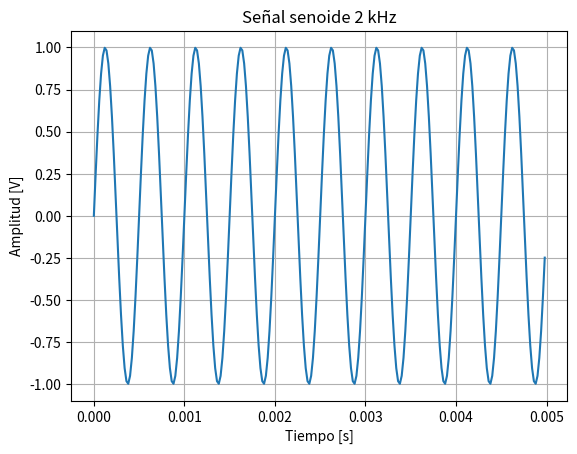
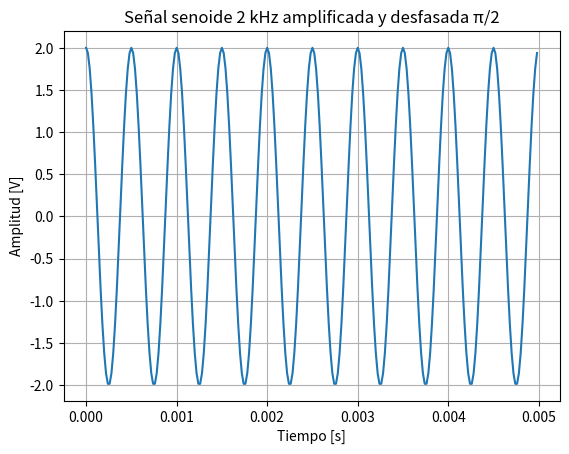
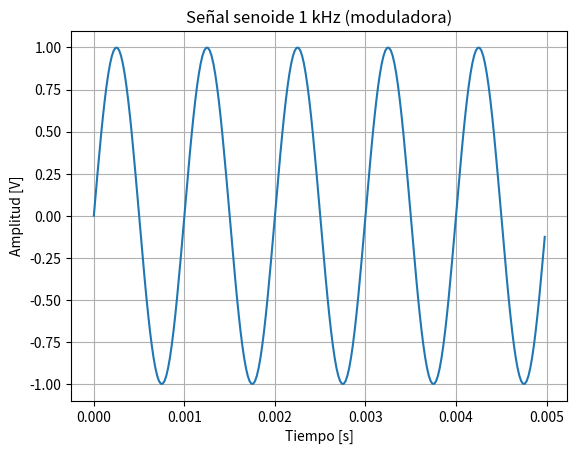
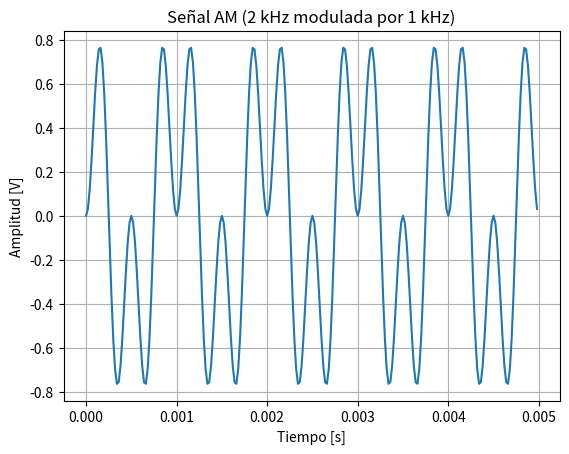
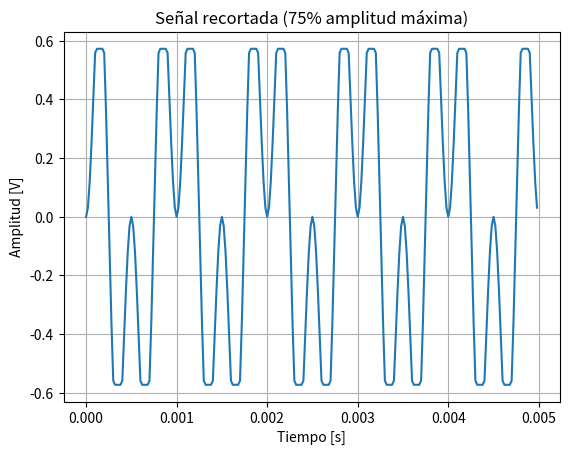
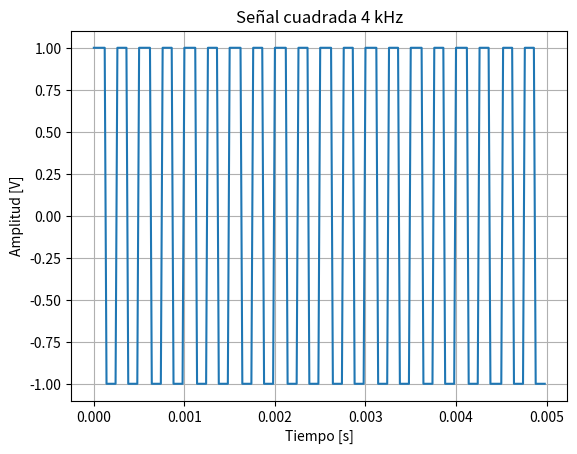
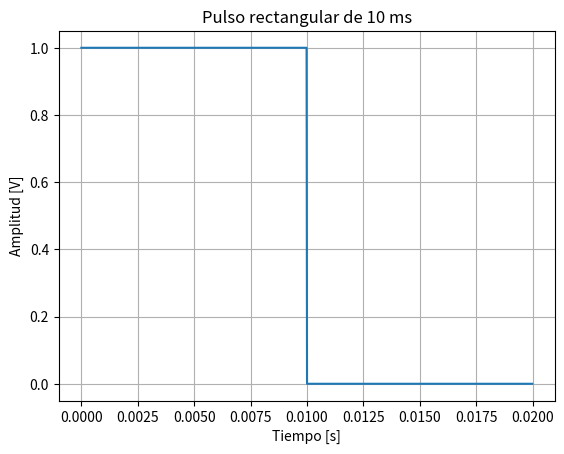
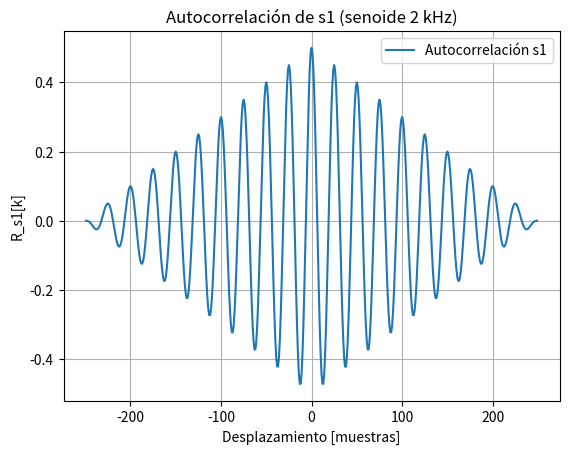
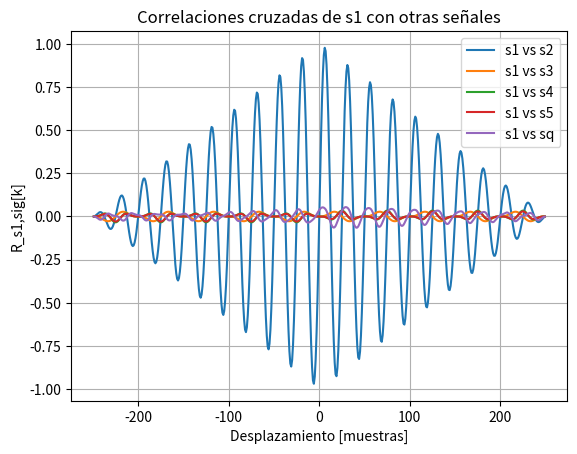
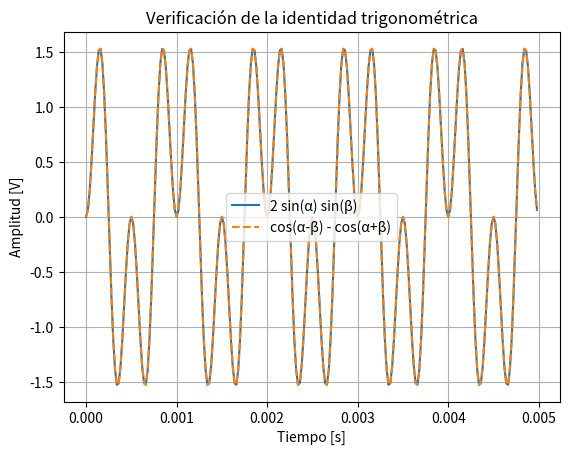

These charts were generated, in order, by the following Python code:
# -*- coding: utf-8 -*-
"""
Created on Wed Aug 13 18:36:22 2025
[redacted]
"""
from scipy import signal
import numpy as np
import matplotlib.pyplot as plt 

# --------------------
# Parámetros
# --------------------
N = 250             # número de muestras
f = 2000            # frecuencia de la señal (Hz)
fs = 50000          # frecuencia de muestreo (Hz)
fsquare = 4000      # frecuencia señal cuadrada

# Vector de tiempo
t = np.arange(N) / fs

# --------------------
# Señales
# --------------------
s1 = np.sin(2*np.pi*f*t)                # senoide 2 kHz
s2 = 2 * np.sin(2*np.pi*f*t + np.pi/2)  # misma senoide, x2 y desfase π/2
s3 = np.sin(2*np.pi*(f/2)*t)            # senoide 1 kHz (moduladora)
s4 = s1 * s3                             # AM
sq = signal.square(2 * np.pi * fsquare * t)  # señal cuadrada 4 kHz
A = np.max(np.abs(s4)) * 0.75
s5 = np.clip(s4, a_min=-A, a_max=A)     # señal recortada 75%

# Pulso rectangular
Tp = 0.01                # duración del pulso 10 ms
N_pulso = int(Tp * fs)
N_total = 1000
t_pulso = np.arange(N_total)/fs
pulso = np.zeros(N_total)
pulso[:N_pulso] = 1
E_pulso = np.sum(pulso**2)
print(f"Pulso rectangular 10 ms: N = {N_total}, E = {E_pulso}")

# --------------------
# Gráficas de señales
# --------------------
def plot_signal(t, sig, title, ylabel="Amplitud [V]"):
    plt.figure()
    plt.plot(t, sig)
    plt.title(title)
    plt.xlabel("Tiempo [s]")
    plt.ylabel(ylabel)
    plt.grid(True)

plot_signal(t, s1, "Señal senoide 2 kHz")
plot_signal(t, s2, "Señal senoide 2 kHz amplificada y desfasada π/2")
plot_signal(t, s3, "Señal senoide 1 kHz (moduladora)")
plot_signal(t, s4, "Señal AM (2 kHz modulada por 1 kHz)")
plot_signal(t, s5, "Señal recortada (75% amplitud máxima)")
plot_signal(t, sq, "Señal cuadrada 4 kHz")
plot_signal(t_pulso, pulso, "Pulso rectangular de 10 ms")

# --------------------
# Autocorrelación de s1
# --------------------
R_s1 = np.correlate(s1, s1, mode='full') / len(s1)
lags = np.arange(-len(s1)+1, len(s1))

plt.figure()
plt.plot(lags, R_s1, label="Autocorrelación s1")
plt.title("Autocorrelación de s1 (senoide 2 kHz)")
plt.xlabel("Desplazamiento [muestras]")
plt.ylabel("R_s1[k]")
plt.grid(True)
plt.legend()

# --------------------
# Correlaciones cruzadas
# --------------------
signals = [s2, s3, s4, s5, sq]
names = ["s2", "s3", "s4", "s5", "sq"]

plt.figure()
for sig, name in zip(signals, names):
    R = np.correlate(s1, sig, mode="full") / len(s1)
    plt.plot(np.arange(-len(s1)+1, len(s1)), R, label=f"s1 vs {name}")

plt.title("Correlaciones cruzadas de s1 con otras señales")
plt.xlabel("Desplazamiento [muestras]")
plt.ylabel("R_s1,sig[k]")
plt.grid(True)
plt.legend()

# --------------------
# Verificación identidad trigonométrica
# --------------------
alpha = 2*np.pi*f*t
beta = 2*np.pi*(f/2)*t
lhs = 2 * np.sin(alpha) * np.sin(beta)
rhs = np.cos(alpha - beta) - np.cos(alpha + beta)

plt.figure()
plt.plot(t, lhs, label="2 sin(α) sin(β)")
plt.plot(t, rhs, '--', label="cos(α-β) - cos(α+β)")
plt.title("Verificación de la identidad trigonométrica")
plt.xlabel("Tiempo [s]")
plt.ylabel("Amplitud [V]")
plt.grid(True)
plt.legend()

plt.show()
